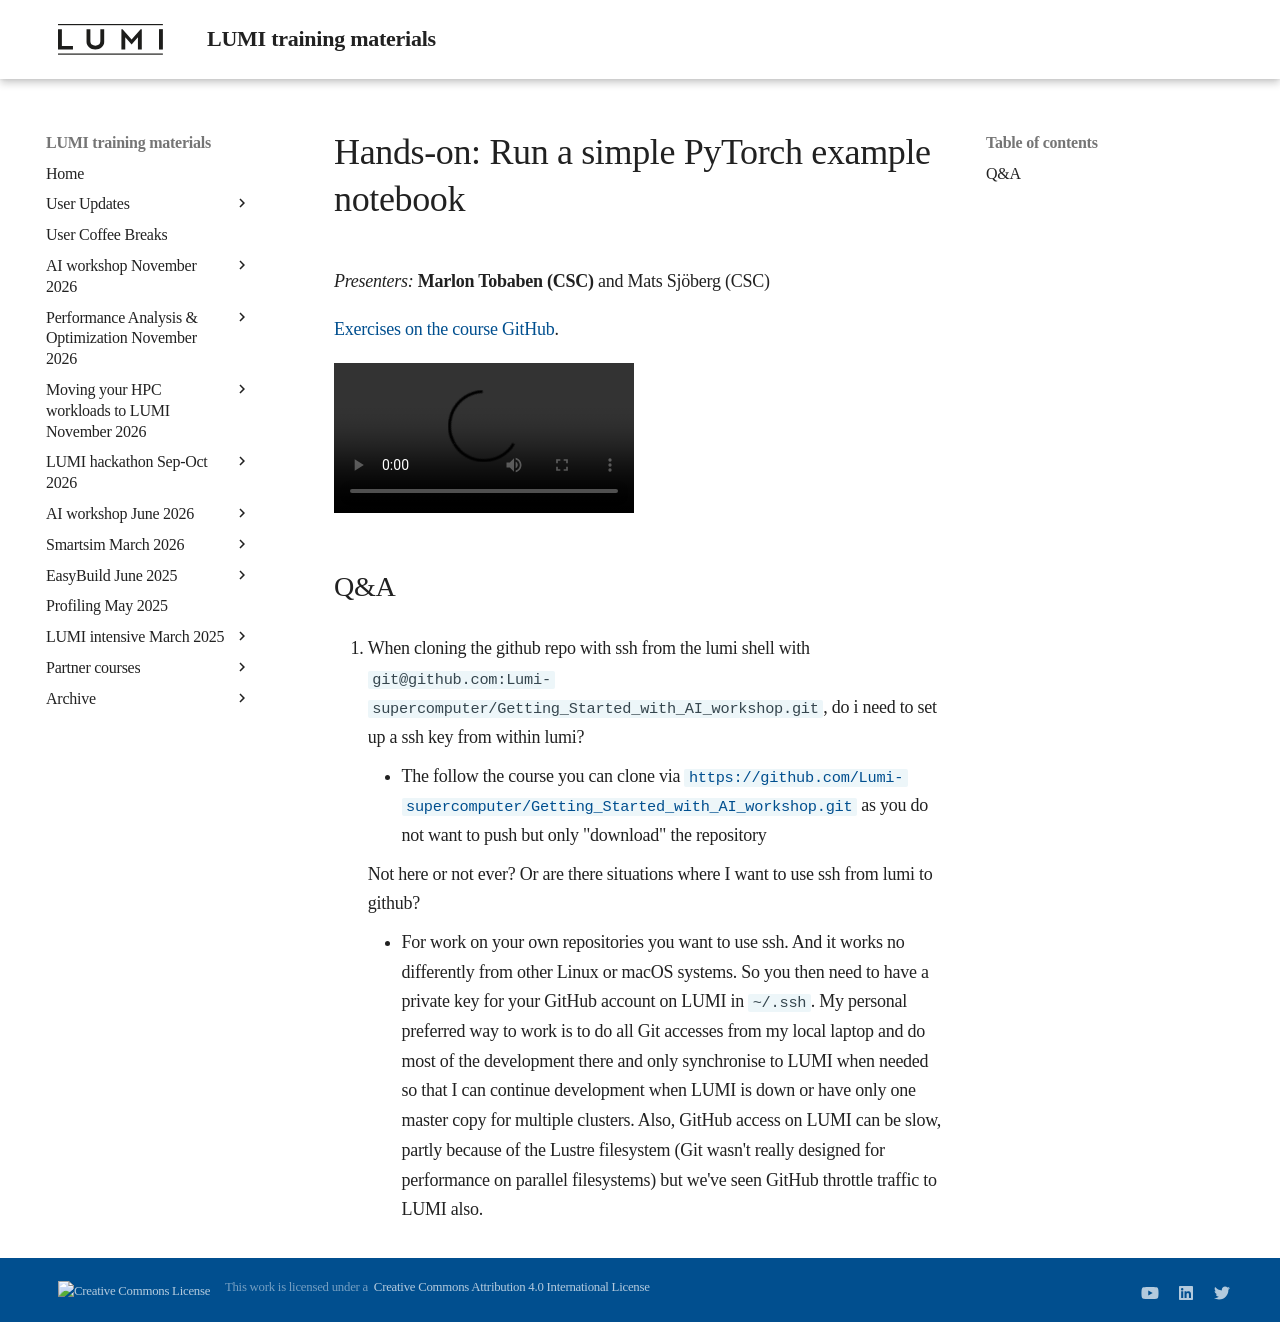

repository: Lumi-supercomputer/LUMI-training-materials · page: ai-20260611/E02_Webinterface/index.html · generator: mkdocs

# Hands-on: Run a simple PyTorch example notebook

*Presenters:* **Marlon Tobaben (CSC)** and Mats Sjöberg (CSC)

[Exercises on the course GitHub](https://github.com/Lumi-supercomputer/Getting_Started_with_AI_workshop/tree/ai-20260611/02_Using_the_LUMI_web_interface).

<!--
[Exercises on the course GitHub](https://github.com/Lumi-supercomputer/Getting_Started_with_AI_workshop/tree/main/02_Using_the_LUMI_web_interface).
-->

<!--
A video recording of the discussion of the solution will follow.
-->

<video src="https://462000265.lumidata.eu/ai-20260611/recordings/E02_Webinterface.mp4" controls="controls"></video>


## Q&A

1.  When cloning the github repo with ssh from the lumi shell with `git@github.com:Lumi-supercomputer/Getting_Started_with_AI_workshop.git`, do i need to set up a ssh key from within lumi?

    -   The follow the course you can clone via [`https://github.com/Lumi-supercomputer/Getting_Started_with_AI_workshop.git`](https://github.com/Lumi-supercomputer/Getting_Started_with_AI_workshop.git) as you do not want to push but only "download" the repository
    
    Not here or not ever? Or are there situations where I want to use ssh from lumi to github?
    
    -   For work on your own repositories you want to use ssh. And it works no differently from other Linux or macOS systems. So you then need to have a private key for your GitHub account on LUMI in `~/.ssh`. My personal preferred way to work is to do all Git accesses from my local laptop and do most of the development there and only synchronise to LUMI when needed so that I can continue development when LUMI is down or have only one master copy for multiple clusters. Also, GitHub access on LUMI can be slow, partly because of the Lustre filesystem (Git wasn't really designed for performance on parallel filesystems) but we've seen GitHub throttle traffic to LUMI also.
